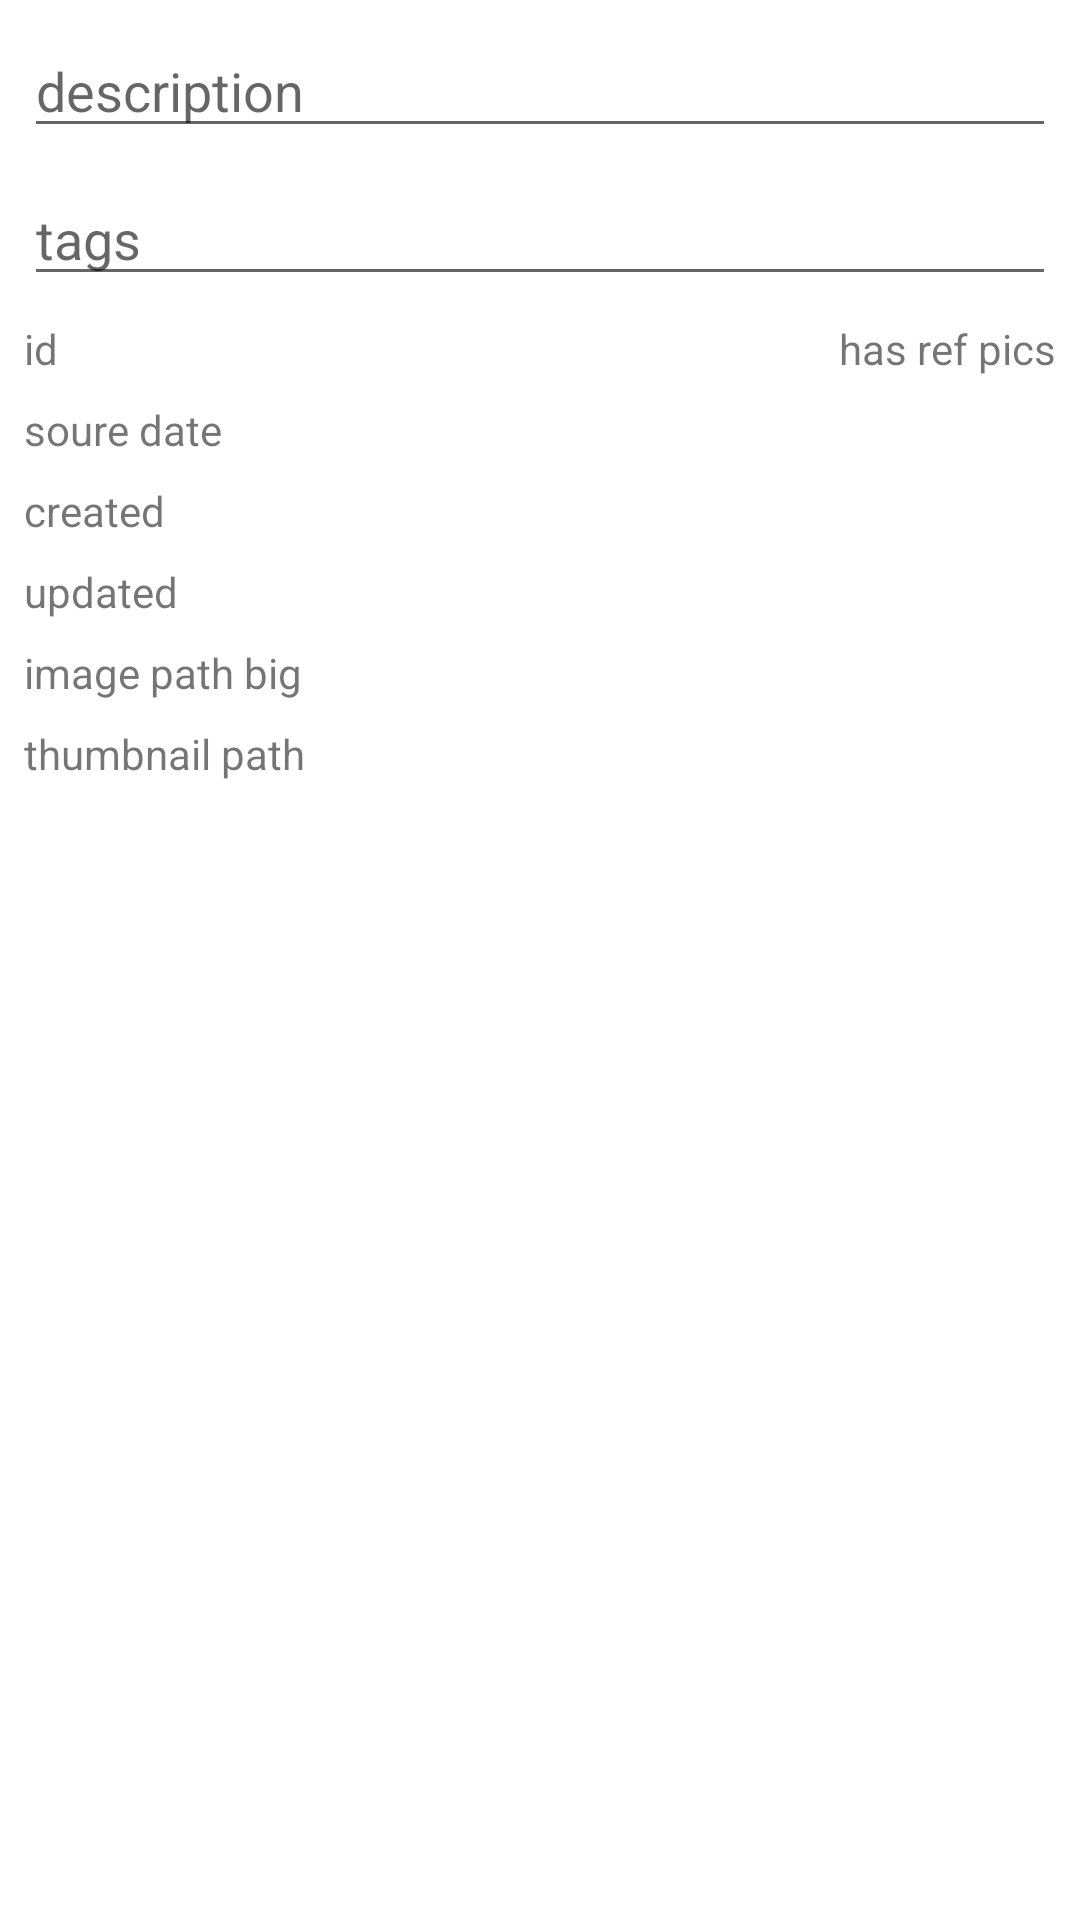

Layout XML and referenced resources for this Android screen:
<!-- AndroidManifest.xml: application theme Theme.Projects -->
<!-- res/layout/artwork_edit_activity.xml -->
<?xml version="1.0" encoding="utf-8"?>
<androidx.constraintlayout.widget.ConstraintLayout xmlns:android="http://schemas.android.com/apk/res/android"
    xmlns:app="http://schemas.android.com/apk/res-auto"
    xmlns:tools="http://schemas.android.com/tools"
    android:layout_width="match_parent"
    android:layout_height="match_parent"
    tools:context=".art.ArtworkEditActivity">

    <EditText
        android:id="@+id/et_editArtworkAct_description"
        android:layout_width="0dp"
        android:layout_height="wrap_content"
        android:layout_marginStart="8dp"
        android:layout_marginTop="8dp"
        android:layout_marginEnd="8dp"
        android:ems="10"
        android:hint="description"
        android:inputType="textPersonName"
        app:layout_constraintEnd_toEndOf="parent"
        app:layout_constraintStart_toStartOf="parent"
        app:layout_constraintTop_toTopOf="parent" />

    <EditText
        android:id="@+id/et_editArtworkAct_tags"
        android:layout_width="0dp"
        android:layout_height="wrap_content"
        android:layout_marginStart="8dp"
        android:layout_marginTop="8dp"
        android:layout_marginEnd="8dp"
        android:ems="10"
        android:hint="tags"
        android:inputType="textPersonName"
        app:layout_constraintEnd_toEndOf="parent"
        app:layout_constraintStart_toStartOf="parent"
        app:layout_constraintTop_toBottomOf="@+id/et_editArtworkAct_description" />

    <TextView
        android:id="@+id/tv_editArtworkAct_id"
        android:layout_width="wrap_content"
        android:layout_height="wrap_content"
        android:layout_marginStart="8dp"
        android:layout_marginTop="8dp"
        android:text="id"
        app:layout_constraintStart_toStartOf="parent"
        app:layout_constraintTop_toBottomOf="@+id/et_editArtworkAct_tags" />

    <TextView
        android:id="@+id/textView_pictureEditAct_source_date"
        android:layout_width="0dp"
        android:layout_height="wrap_content"
        android:layout_marginStart="8dp"
        android:layout_marginTop="8dp"
        android:text="soure date"
        app:layout_constraintEnd_toEndOf="parent"
        app:layout_constraintStart_toStartOf="parent"
        app:layout_constraintTop_toBottomOf="@+id/tv_editArtworkAct_id" />

    <TextView
        android:id="@+id/tv_editArtworkAct_created"
        android:layout_width="wrap_content"
        android:layout_height="wrap_content"
        android:layout_marginStart="8dp"
        android:layout_marginTop="8dp"
        android:text="created"
        app:layout_constraintStart_toStartOf="parent"
        app:layout_constraintTop_toBottomOf="@+id/textView_pictureEditAct_source_date" />

    <TextView
        android:id="@+id/tv_editArtworkAct_updated"
        android:layout_width="wrap_content"
        android:layout_height="wrap_content"
        android:layout_marginStart="8dp"
        android:layout_marginTop="8dp"
        android:text="updated"
        app:layout_constraintStart_toStartOf="parent"
        app:layout_constraintTop_toBottomOf="@+id/tv_editArtworkAct_created" />

    <TextView
        android:id="@+id/textView_editPicAct_full_image_path"
        android:layout_width="0dp"
        android:layout_height="wrap_content"
        android:layout_marginStart="8dp"
        android:layout_marginTop="8dp"
        android:text="image path big"
        app:layout_constraintEnd_toEndOf="parent"
        app:layout_constraintStart_toStartOf="parent"
        app:layout_constraintTop_toBottomOf="@+id/tv_editArtworkAct_updated" />

    <TextView
        android:id="@+id/tv_editArtworkAct_image_path"
        android:layout_width="0dp"
        android:layout_height="wrap_content"
        android:layout_marginStart="8dp"
        android:layout_marginTop="8dp"
        android:text="thumbnail path"
        app:layout_constraintEnd_toEndOf="parent"
        app:layout_constraintStart_toStartOf="parent"
        app:layout_constraintTop_toBottomOf="@+id/textView_editPicAct_full_image_path" />

    <androidx.recyclerview.widget.RecyclerView
        android:id="@+id/recyclerView_pictureEdit_tasks"
        android:layout_width="match_parent"
        android:layout_height="0dp"
        android:layout_marginStart="8dp"
        android:layout_marginTop="8dp"
        android:layout_marginEnd="8dp"
        app:layout_constraintBottom_toBottomOf="parent"
        app:layout_constraintEnd_toEndOf="parent"
        app:layout_constraintStart_toStartOf="parent"
        app:layout_constraintTop_toBottomOf="@+id/tv_editArtworkAct_image_path" />

    <TextView
        android:id="@+id/textView_artWorkEdit_has_ref_pics"
        android:layout_width="wrap_content"
        android:layout_height="wrap_content"
        android:layout_marginTop="8dp"
        android:layout_marginEnd="8dp"
        android:text="has ref pics"
        app:layout_constraintEnd_toEndOf="parent"
        app:layout_constraintTop_toBottomOf="@+id/et_editArtworkAct_tags" />

</androidx.constraintlayout.widget.ConstraintLayout>
<!-- resources referenced by this layout -->
<resources>
  <style name="Theme.Projects" parent="Theme.MaterialComponents.DayNight.DarkActionBar">
          
          <item name="colorPrimary">@color/purple_500</item>
          <item name="colorPrimaryVariant">@color/purple_700</item>
          <item name="colorOnPrimary">@color/white</item>
          
          <item name="colorSecondary">@color/teal_200</item>
          <item name="colorSecondaryVariant">@color/teal_700</item>
          <item name="colorOnSecondary">@color/black</item>
          
          <item name="android:statusBarColor" tools:targetApi="l">?attr/colorPrimaryVariant</item>
          
      </style>
  <!-- not gathered from this repository: default colours our renderer supplied (Android Studio template values) -->
  <color name="purple_500">#FF6200EE</color>
  <color name="purple_700">#FF3700B3</color>
  <color name="teal_200">#FF03DAC5</color>
  <color name="teal_700">#FF018786</color>
  <color name="black">#FF000000</color>
  <color name="white">#FFFFFFFF</color>
</resources>
